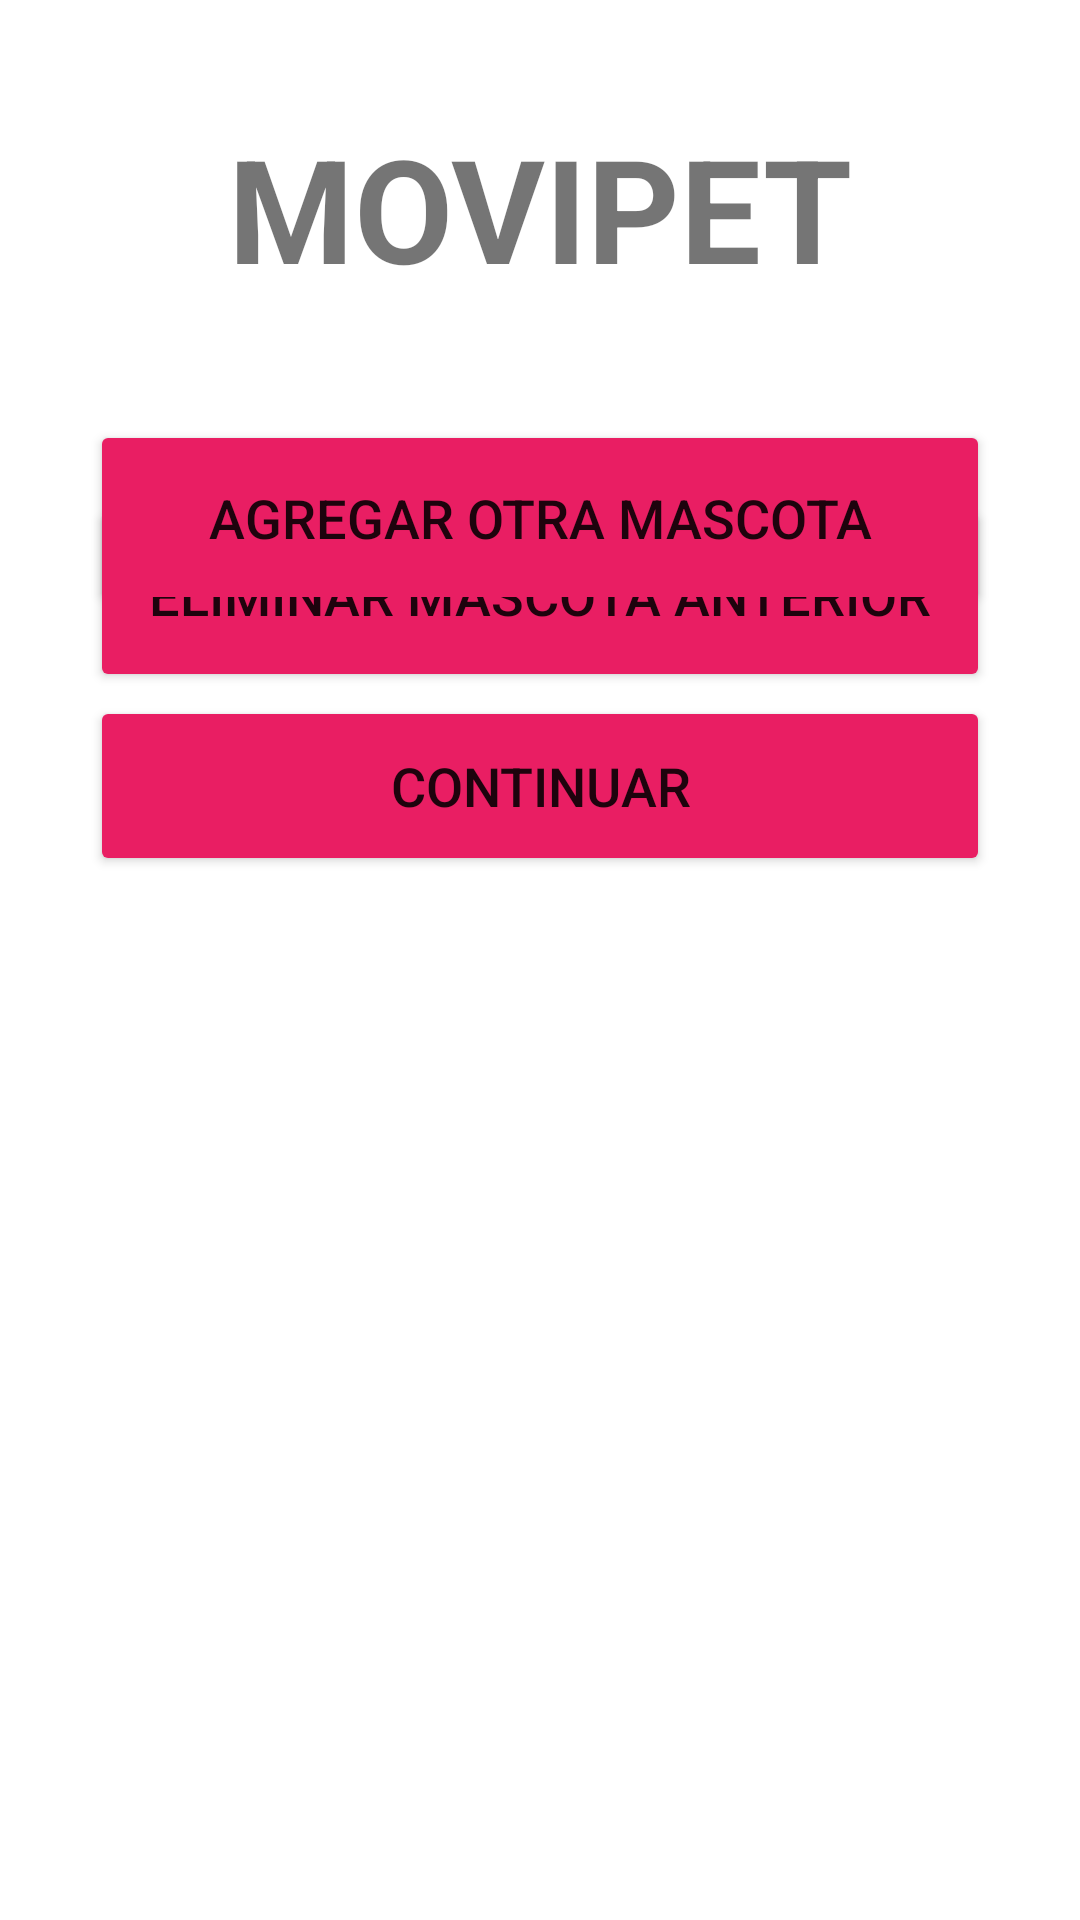

Here is an Android app screen rendered from its layout file. Give the layout XML and the strings, colors and styles it references.
<!-- AndroidManifest.xml: application theme Theme.Proyecto_MoviPet -->
<!-- res/layout/confirmacion_registro.xml -->
<?xml version="1.0" encoding="utf-8"?>
<androidx.constraintlayout.widget.ConstraintLayout xmlns:android="http://schemas.android.com/apk/res/android"

    xmlns:app="http://schemas.android.com/apk/res-auto"
    xmlns:tools="http://schemas.android.com/tools"
    android:layout_width="match_parent"
    android:layout_height="match_parent"
    android:background="@drawable/gradiente_colores"
    tools:context=".RegistroUsuario">

    <TextView
        android:id="@+id/tv_movipet2"
        android:layout_width="wrap_content"
        android:layout_height="wrap_content"
        android:text="@string/txtview_movipet"
        android:textSize="48sp"
        android:textStyle="bold"
        app:layout_constraintBottom_toBottomOf="parent"
        app:layout_constraintEnd_toEndOf="parent"
        app:layout_constraintHorizontal_bias="0.5"
        app:layout_constraintStart_toStartOf="parent"
        app:layout_constraintTop_toTopOf="parent"
        app:layout_constraintVertical_bias="0.064" />

    <Button
        android:id="@+id/btn_continuar"
        android:layout_width="300dp"
        android:layout_height="60dp"
        android:layout_marginStart="20dp"
        android:layout_marginEnd="20dp"
        android:layout_marginBottom="348dp"
        android:backgroundTint="@color/pink_dark"
        android:text="@string/btn_continuar"
        android:textSize="18sp"
        app:layout_constraintBottom_toBottomOf="parent"
        app:layout_constraintEnd_toEndOf="parent"
        app:layout_constraintHorizontal_bias="0.5"
        app:layout_constraintStart_toStartOf="parent" />

    <Button
        android:id="@+id/btn_eliminarMascota"
        android:layout_width="300dp"
        android:layout_height="65dp"
        android:layout_marginStart="20dp"
        android:layout_marginEnd="20dp"
        android:layout_marginBottom="344dp"
        android:backgroundTint="@color/pink_dark"
        android:text="@string/btn_eliminarMascota"
        android:textSize="18sp"
        app:layout_constraintBottom_toBottomOf="parent"
        app:layout_constraintEnd_toEndOf="parent"
        app:layout_constraintHorizontal_bias="0.5"
        app:layout_constraintStart_toStartOf="parent"
        app:layout_constraintTop_toTopOf="parent"
        app:layout_constraintVertical_bias="0.717" />

    <Button
        android:id="@+id/btn_agregar_otra_mascota"
        android:layout_width="300dp"
        android:layout_height="65dp"
        android:layout_marginStart="20dp"
        android:layout_marginTop="140dp"
        android:layout_marginEnd="20dp"
        android:backgroundTint="@color/pink_dark"
        android:text="@string/btn_agregarMascota"
        android:textSize="18sp"
        app:layout_constraintEnd_toEndOf="parent"
        app:layout_constraintHorizontal_bias="0.5"
        app:layout_constraintStart_toStartOf="parent"
        app:layout_constraintTop_toTopOf="parent" />

    <ImageView
        android:id="@+id/iv_gato"
        android:layout_width="300dp"
        android:layout_height="300dp"
        app:layout_constraintBottom_toBottomOf="parent"
        app:layout_constraintEnd_toEndOf="parent"
        app:layout_constraintHorizontal_bias="0.306"
        app:layout_constraintStart_toStartOf="parent"
        app:layout_constraintTop_toTopOf="parent"
        app:layout_constraintVertical_bias="0.962"
        app:srcCompat="@drawable/gato_sin_fondo" />

</androidx.constraintlayout.widget.ConstraintLayout>
<!-- resources referenced by this layout -->
<resources>
  <color name="pink_dark">#E91E63</color>
  <string name="btn_agregarMascota">AGREGAR OTRA MASCOTA</string>
  <string name="btn_continuar">CONTINUAR</string>
  <string name="btn_eliminarMascota">ELIMINAR MASCOTA ANTERIOR</string>
  <string name="txtview_movipet">MOVIPET</string>
  <style name="Theme.Proyecto_MoviPet" parent="Theme.MaterialComponents.DayNight.DarkActionBar">
          
          <item name="colorPrimary">@color/pink_dark</item>
          <item name="colorPrimaryVariant">@color/black</item>
          <item name="colorOnPrimary">@color/white</item>
          
          <item name="colorSecondary">@color/pink_intermediate</item>
          <item name="colorSecondaryVariant">@color/teal_700</item>
          <item name="colorOnSecondary">@color/pink_light</item>
          
          <item name="android:statusBarColor">?attr/colorPrimaryVariant</item>
          
      </style>
  <color name="black">#FF000000</color>
  <color name="white">#FFFFFFFF</color>
  <color name="pink_intermediate">#F06292</color>
  <color name="teal_700">#FF018786</color>
  <color name="pink_light">#F48FB1</color>
</resources>
